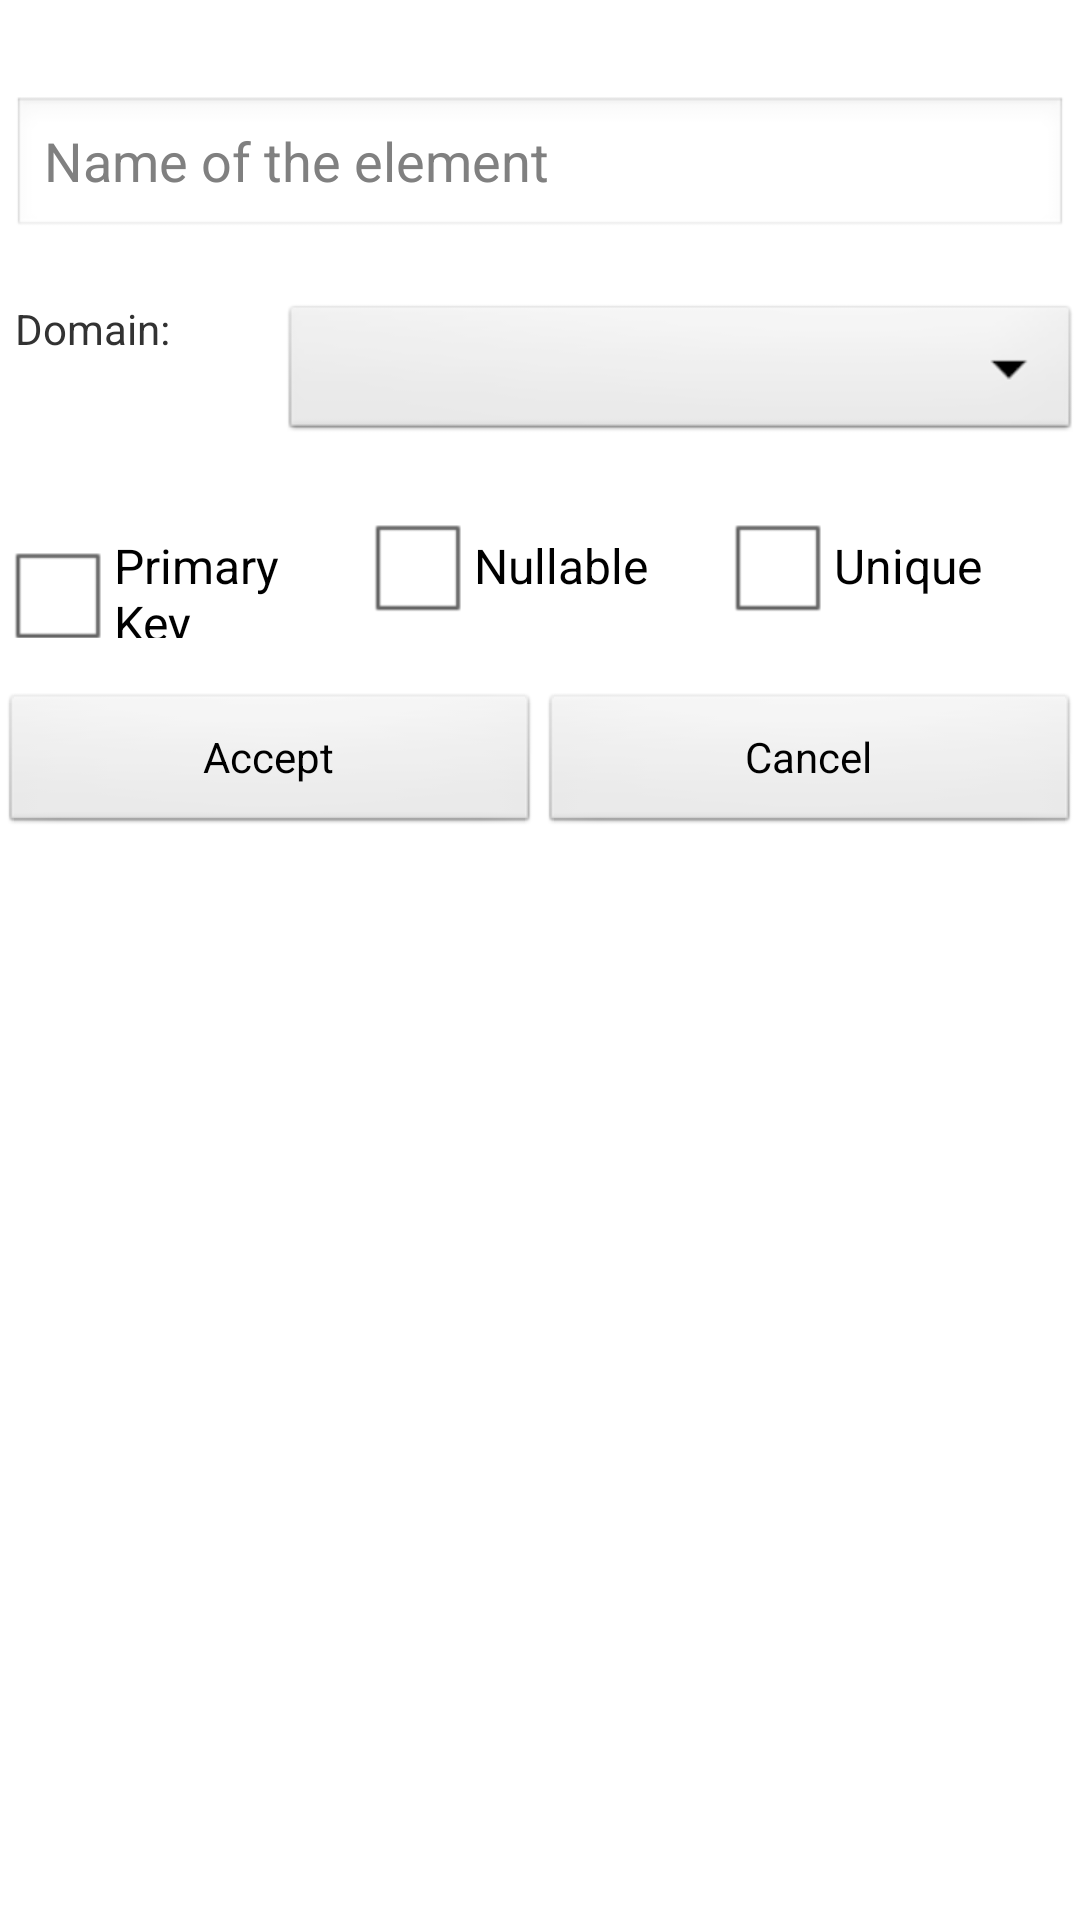

Reconstruct the res/layout file that produces this screen, plus the resources it refers to.
<!-- AndroidManifest.xml: application theme AppTheme -->
<!-- res/layout/adding_attribute.xml -->
<RelativeLayout xmlns:android="http://schemas.android.com/apk/res/android"
    xmlns:tools="http://schemas.android.com/tools"
    android:layout_width="match_parent"
    android:layout_height="match_parent"
    tools:context="${relativePackage}.${activityClass}" >

    <LinearLayout
        android:id="@+id/main"
        android:layout_width="fill_parent"
        android:layout_height="wrap_content"
        android:layout_marginTop="16dp"
        android:orientation="vertical" >

        <EditText
            android:id="@+id/etName"
            android:layout_width="match_parent"
            android:layout_height="wrap_content"
            android:layout_marginBottom="4dp"
            android:layout_marginLeft="4dp"
            android:layout_marginRight="4dp"
            android:layout_marginTop="16dp"
            android:hint="@string/element_name" />

        <LinearLayout
            android:id="@+id/optionsAttribute1"
            android:layout_width="fill_parent"
            android:layout_height="wrap_content"
            android:layout_marginTop="16dp"
            android:layout_marginLeft="5dp"
            android:orientation="horizontal">

            <TextView
                android:id="@+id/tvDomains"
                android:layout_width="0dp"
                android:layout_height="wrap_content"
                android:layout_weight="2"
                android:text="@string/domain" />

            <Spinner
                android:id="@+id/spDomains"
                android:layout_width="0dp"
                android:layout_height="wrap_content"
                android:layout_weight="6" />
            
        </LinearLayout>
        
        <LinearLayout
            android:id="@+id/optionsAttribute2"
            android:layout_width="fill_parent"
            android:layout_height="wrap_content"
            android:layout_marginTop="16dp"
            android:orientation="horizontal">

            <CheckBox
                android:id="@+id/checkPrimaryKey"
                android:layout_width="0dp"
                android:layout_height="wrap_content"
                android:text="@string/att_PK" 
                android:layout_weight="1"/>
			<CheckBox
                android:id="@+id/checkNullable"
                android:layout_width="0dp"
                android:layout_height="wrap_content"
                android:text="@string/att_Nullable" 
                android:layout_weight="1"/>
			<CheckBox
                android:id="@+id/checkUnique"
                android:layout_width="0dp"
                android:layout_height="wrap_content"
                android:text="@string/att_Unique" 
                android:layout_weight="1"/>
        </LinearLayout>
    </LinearLayout>

    <LinearLayout
        android:id="@+id/acceptCancel"
        android:layout_width="fill_parent"
        android:layout_height="wrap_content"
        android:layout_below="@id/main"
        android:layout_marginTop="18dp"
        android:gravity="bottom"
        android:orientation="horizontal" >

        <Button
            android:id="@+id/btnAccept"
            style="?android:attr/buttonBarButtonStyle"
            android:layout_width="0dp"
            android:layout_height="wrap_content"
            android:layout_weight="1"
            android:text="@string/accept" />

        <Button
            android:id="@+id/btnCancel"
            style="?android:attr/buttonBarButtonStyle"
            android:layout_width="0dp"
            android:layout_height="wrap_content"
            android:layout_weight="1"
            android:text="@string/cancel" />
    </LinearLayout>

</RelativeLayout>
<!-- resources referenced by this layout -->
<resources>
  <string name="accept">Accept</string>
  <string name="att_Nullable">Nullable</string>
  <string name="att_PK">Primary Key</string>
  <string name="att_Unique">Unique</string>
  <string name="cancel">Cancel</string>
  <string name="domain">Domain: </string>
  <string name="element_name">Name of the element</string>
  <style name="AppTheme" parent="AppBaseTheme">
          
      </style>
  <style name="AppBaseTheme" parent="android:Theme.Light">
          
      </style>
</resources>
